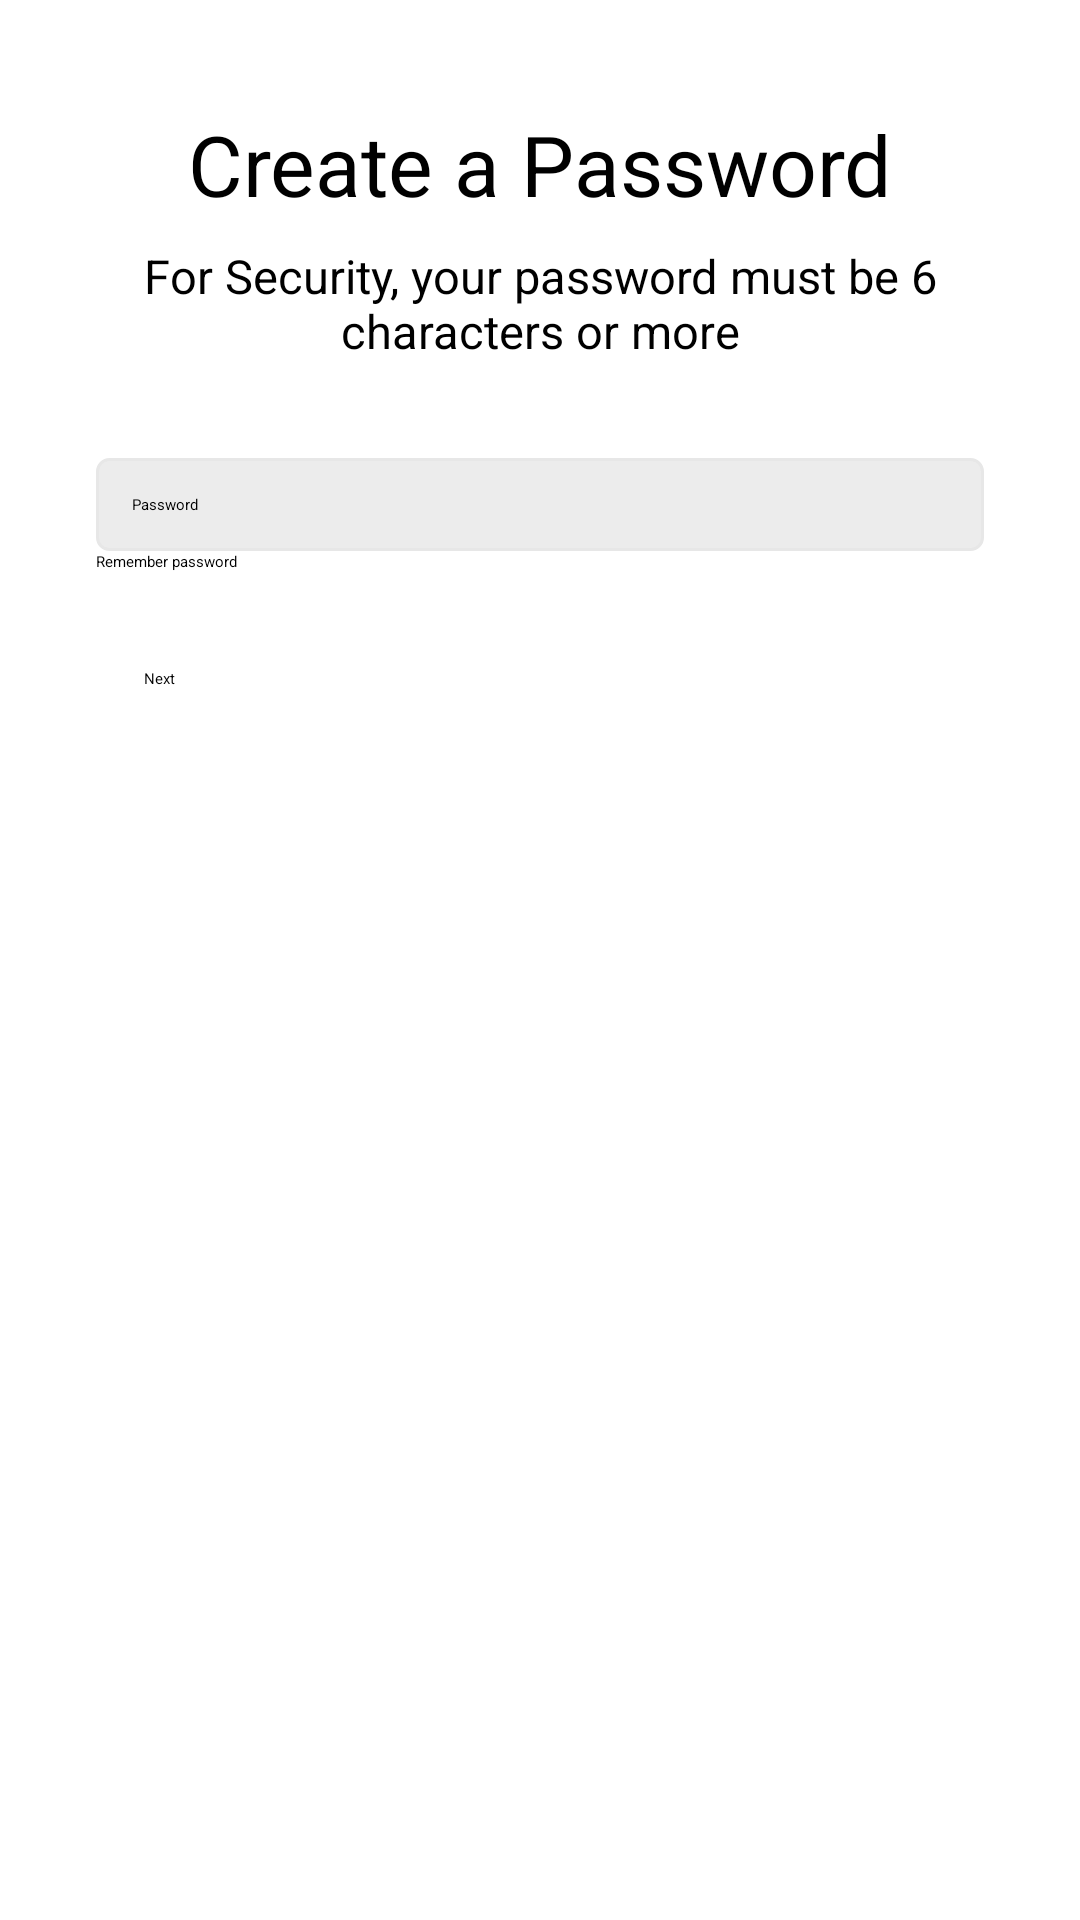

Layout XML and referenced resources for this Android screen:
<!-- AndroidManifest.xml: application theme Theme.InstagramClone -->
<!-- res/layout/activity_signup_pass_page.xml -->
<?xml version="1.0" encoding="utf-8"?>
<androidx.constraintlayout.widget.ConstraintLayout xmlns:android="http://schemas.android.com/apk/res/android"
    xmlns:app="http://schemas.android.com/apk/res-auto"
    xmlns:tools="http://schemas.android.com/tools"
    android:layout_width="match_parent"
    android:layout_height="match_parent"
    tools:context=".signup_pass_page">

    <LinearLayout
        android:layout_width="match_parent"
        android:layout_height="wrap_content"
        android:layout_marginStart="32dp"
        android:layout_marginEnd="32dp"
        android:gravity="center"
        android:orientation="vertical"
        app:layout_constraintBottom_toBottomOf="parent"
        app:layout_constraintEnd_toEndOf="parent"
        app:layout_constraintHorizontal_bias="0.0"
        app:layout_constraintStart_toStartOf="parent"
        app:layout_constraintTop_toTopOf="parent"
        app:layout_constraintVertical_bias="0.084"
        tools:ignore="MissingConstraints">

        <TextView
            android:layout_width="wrap_content"
            android:layout_height="wrap_content"
            android:text="@string/create_a_password"
            android:textSize="28sp"
            android:textColor="@color/black"
            android:gravity="center"/>

        <TextView
            android:layout_width="wrap_content"
            android:layout_height="wrap_content"
            android:text="@string/for_security_your_password_must_be_6_characters_or_more"
            android:gravity="center"
            android:textSize="15.5sp"
            android:paddingTop="8dp"
            />

        <EditText
            android:layout_width="match_parent"
            android:layout_height="wrap_content"
            android:layout_marginTop="32dp"
            android:background="@drawable/edittest_bg"
            android:hint="@string/signup_password"
            android:padding="12dp"
            android:inputType="text"
            android:importantForAutofill="no"
            android:id="@+id/pass"/>

        <CheckBox
            android:layout_width="wrap_content"
            android:layout_height="wrap_content"
            android:layout_gravity="left"
            android:text="@string/remember_password"
            tools:ignore="RtlHardcoded" />

        <Button
            android:layout_width="match_parent"
            android:layout_height="wrap_content"
            android:layout_marginTop="16dp"
            android:backgroundTint="@color/blue"
            android:padding="16dp"
            android:text="@string/next"
            android:id="@+id/password_next"/>


    </LinearLayout>


</androidx.constraintlayout.widget.ConstraintLayout>
<!-- resources referenced by this layout -->
<resources>
  <color name="black">#FF000000</color>
  <color name="blue">#3897F0</color>
  <!-- drawable edittest_bg (drawable) -->
  <?xml version="1.0" encoding="utf-8"?>
  <shape xmlns:android="http://schemas.android.com/apk/res/android"
      android:shape="rectangle">
      <solid android:color="#ECECEC"/>
  
      <stroke android:width="1dp" android:color="#E7E7E7"/>
  
      <corners android:radius="4dp"/>
  
  </shape>
  <string name="create_a_password">Create a Password</string>
  <string name="for_security_your_password_must_be_6_characters_or_more">For Security, your password must be 6 characters or more</string>
  <string name="next">Next</string>
  <string name="remember_password">Remember password</string>
  <string name="signup_password">Password</string>
</resources>
